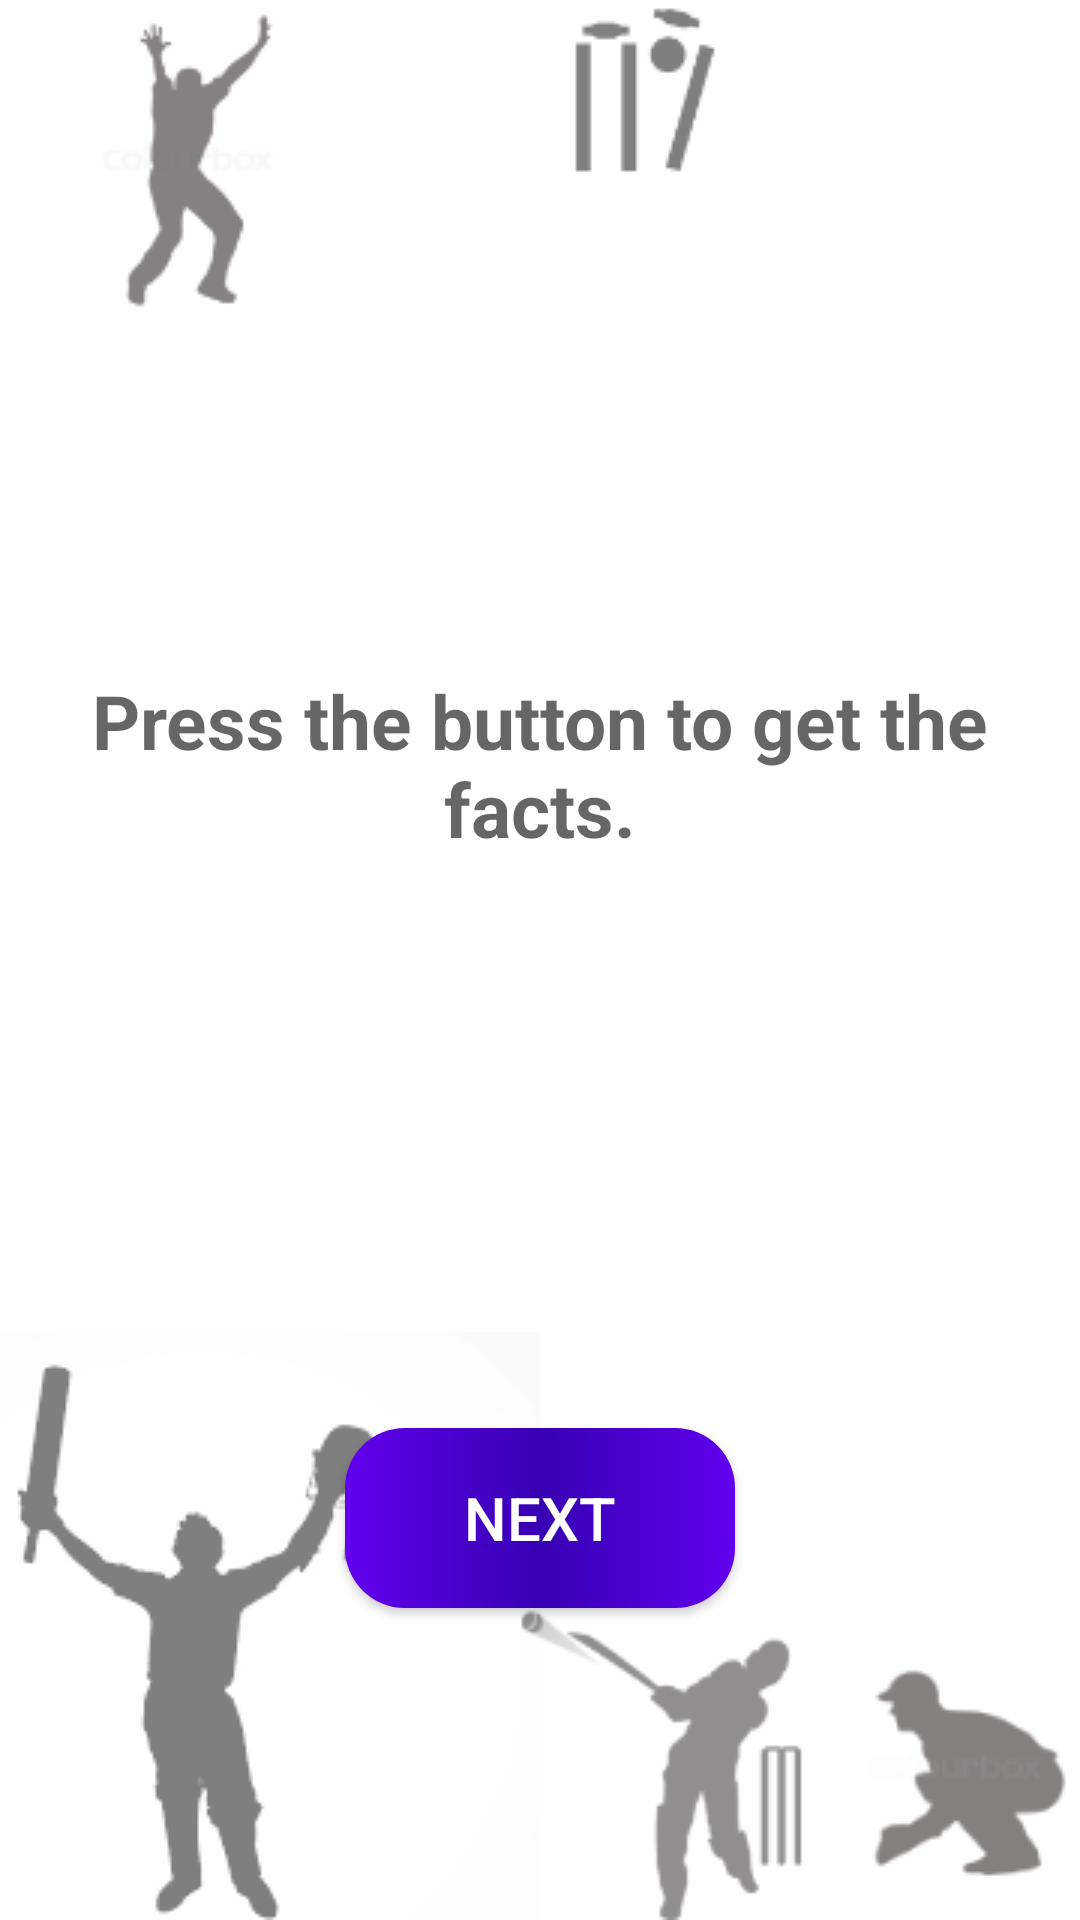

Write the Android layout XML for this screen, with the resource values it uses.
<!-- AndroidManifest.xml: application theme AppTheme -->
<!-- res/layout/fragment_cricket.xml -->
<?xml version="1.0" encoding="utf-8"?>
<layout xmlns:android="http://schemas.android.com/apk/res/android"
    xmlns:app="http://schemas.android.com/apk/res-auto"
    xmlns:tools="http://schemas.android.com/tools"
    tools:context=".CategoryFragment">
    <data>
        <variable
            name="factss"
            type="com.example.shash.facts.cricket.CricketFragment" />
    </data>
    <ScrollView
        android:layout_width="match_parent"
        android:layout_height="match_parent"
        android:background="@drawable/cricket"
        android:fillViewport="true">

        <androidx.constraintlayout.widget.ConstraintLayout
            android:id="@+id/categoryConstraint"
            android:layout_width="match_parent"
            android:layout_height="wrap_content">


            <TextView
                android:id="@+id/cricketFact"
                android:layout_width="330dp"
                android:layout_height="250dp"
                android:layout_marginTop="130dp"
                android:hint="@string/fact"
                android:text="@{factss.currentFacts.text}"
                android:gravity="center"
                android:textStyle="bold"
                android:textColor="@color/black"
                android:textAlignment="center"
                android:textSize="25sp"
                app:layout_constraintEnd_toEndOf="parent"
                app:layout_constraintHorizontal_bias="0.5"
                app:layout_constraintStart_toStartOf="parent"
                app:layout_constraintTop_toTopOf="parent" />

            <Button
                android:id="@+id/nextButton"
                style="@style/CustomButton"
                android:layout_width="130dp"
                android:layout_height="wrap_content"
                android:text="@string/next"
                android:textSize="20sp"
                app:layout_constraintBottom_toBottomOf="parent"
                app:layout_constraintEnd_toEndOf="parent"
                app:layout_constraintHorizontal_bias="0.5"
                app:layout_constraintStart_toStartOf="parent"
                app:layout_constraintTop_toBottomOf="@+id/cricketFact"
                app:layout_constraintVertical_bias="0.48" />

        </androidx.constraintlayout.widget.ConstraintLayout>
    </ScrollView>
</layout>
<!-- resources referenced by this layout -->
<resources>
  <!-- drawable cricket: png bitmap (drawable, 28226 bytes) -->
  <string name="fact">Press the button to get the facts.</string>
  <string name="next">Next</string>
  <style name="CustomButton" parent="Widget.AppCompat.Button">
          <item name="android:background">@drawable/custom_button</item>
          <item name="android:textColor">#FFF</item>
      </style>
  <style name="AppTheme" parent="Theme.AppCompat.Light.DarkActionBar">
          
          <item name="colorPrimary">@color/colorPrimaryDarkDay</item>
          <item name="colorPrimaryDark">#0969C3</item>
          <item name="colorAccent">@color/colorAccentDay</item>
      </style>
  <!-- drawable custom_button (drawable-v24) -->
  <?xml version="1.0" encoding="utf-8"?>
  <selector xmlns:android="http://schemas.android.com/apk/res/android">
      <item
          android:state_pressed="true"
          android:drawable="@drawable/button_clicked" />
      <item
          android:drawable="@drawable/button_default" />
      <item
          android:state_enabled="false"
          android:drawable="@drawable/button_disable" />
  </selector>
  <color name="colorPrimaryDarkDay">#3700B3</color>
  <color name="colorAccentDay">#03DAC5</color>
  <!-- drawable button_clicked (drawable-v24) -->
  <?xml version="1.0" encoding="utf-8"?>
  <shape
      xmlns:android="http://schemas.android.com/apk/res/android"
      android:shape="rectangle">
      <corners
          android:radius="20dp" />
      <solid
          android:color="@color/colorAccentDay" />
      <padding
          android:top="2dp"
          android:left="6dp"
          android:bottom="2dp"
          android:right="6dp" />
      <size
          android:width="270dp"
          android:height="60dp" />
  
  
  
  </shape>
  <!-- drawable button_default (drawable-v24) -->
  <?xml version="1.0" encoding="utf-8"?>
  <shape
      xmlns:android="http://schemas.android.com/apk/res/android"
      android:shape="rectangle">
      <corners
          android:radius="20dp" />
      <gradient
          android:angle="0"
          android:startColor="@color/colorPrimaryDay"
          android:centerColor="@color/colorPrimaryDarkDay"
          android:endColor="@color/colorPrimaryDay"/>
      <padding
          android:top="2dp"
          android:left="6dp"
          android:bottom="2dp"
          android:right="6dp" />
      <size
          android:width="270dp"
          android:height="60dp" />
  
  
  
  </shape>
  <!-- drawable button_disable (drawable-v24) -->
  <?xml version="1.0" encoding="utf-8"?>
  <shape
      xmlns:android="http://schemas.android.com/apk/res/android"
      android:shape="rectangle">
      <corners
          android:radius="20dp" />
      <solid
          android:color="#A4B0BD" />
      <padding
          android:top="2dp"
          android:left="6dp"
          android:bottom="2dp"
          android:right="6dp" />
      <size
          android:width="270dp"
          android:height="60dp" />
      <stroke
          android:width="2dp"
          android:color="#333333"/>
  </shape>
  <color name="colorPrimaryDay">#6200EE</color>
  <!-- not gathered from this repository: default colours our renderer supplied (Android Studio template values) -->
  <color name="black">#FF000000</color>
</resources>
